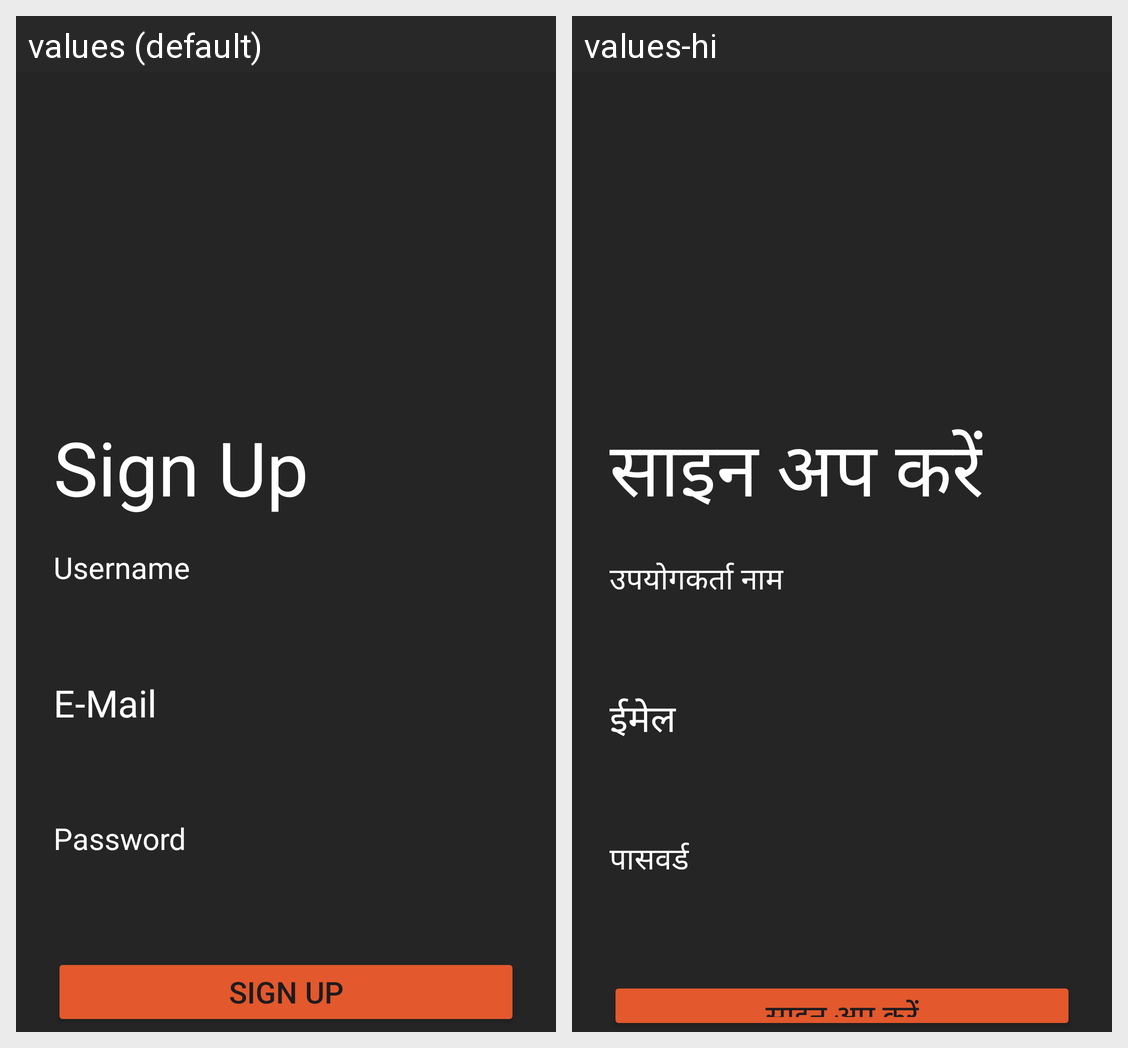

This grid shows one Android layout under two languages. Give, for every string resource on the screen, its name, the default text and each shown locale's text.
Android screen res/layout/signup_page.xml rendered under 2 locales, left to right: values (default), values-hi. Device: Nexus 5 (rendered at 1080×1920; each locale shown at half size, 540×960, under a caption strip naming it); theme Theme.MyApplicati.
Strings drawn on this screen, with the default value and each locale's value (text and hints the layout hard-codes, and strings that could not be matched under every locale, appear in the picture but are not listed):

sign_up
  values: Sign Up
  values-hi: साइन अप करें

username
  values: Username
  values-hi: उपयोगकर्ता नाम

e_mail
  values: E-Mail
  values-hi: ईमेल

password
  values: Password
  values-hi: पासवर्ड
